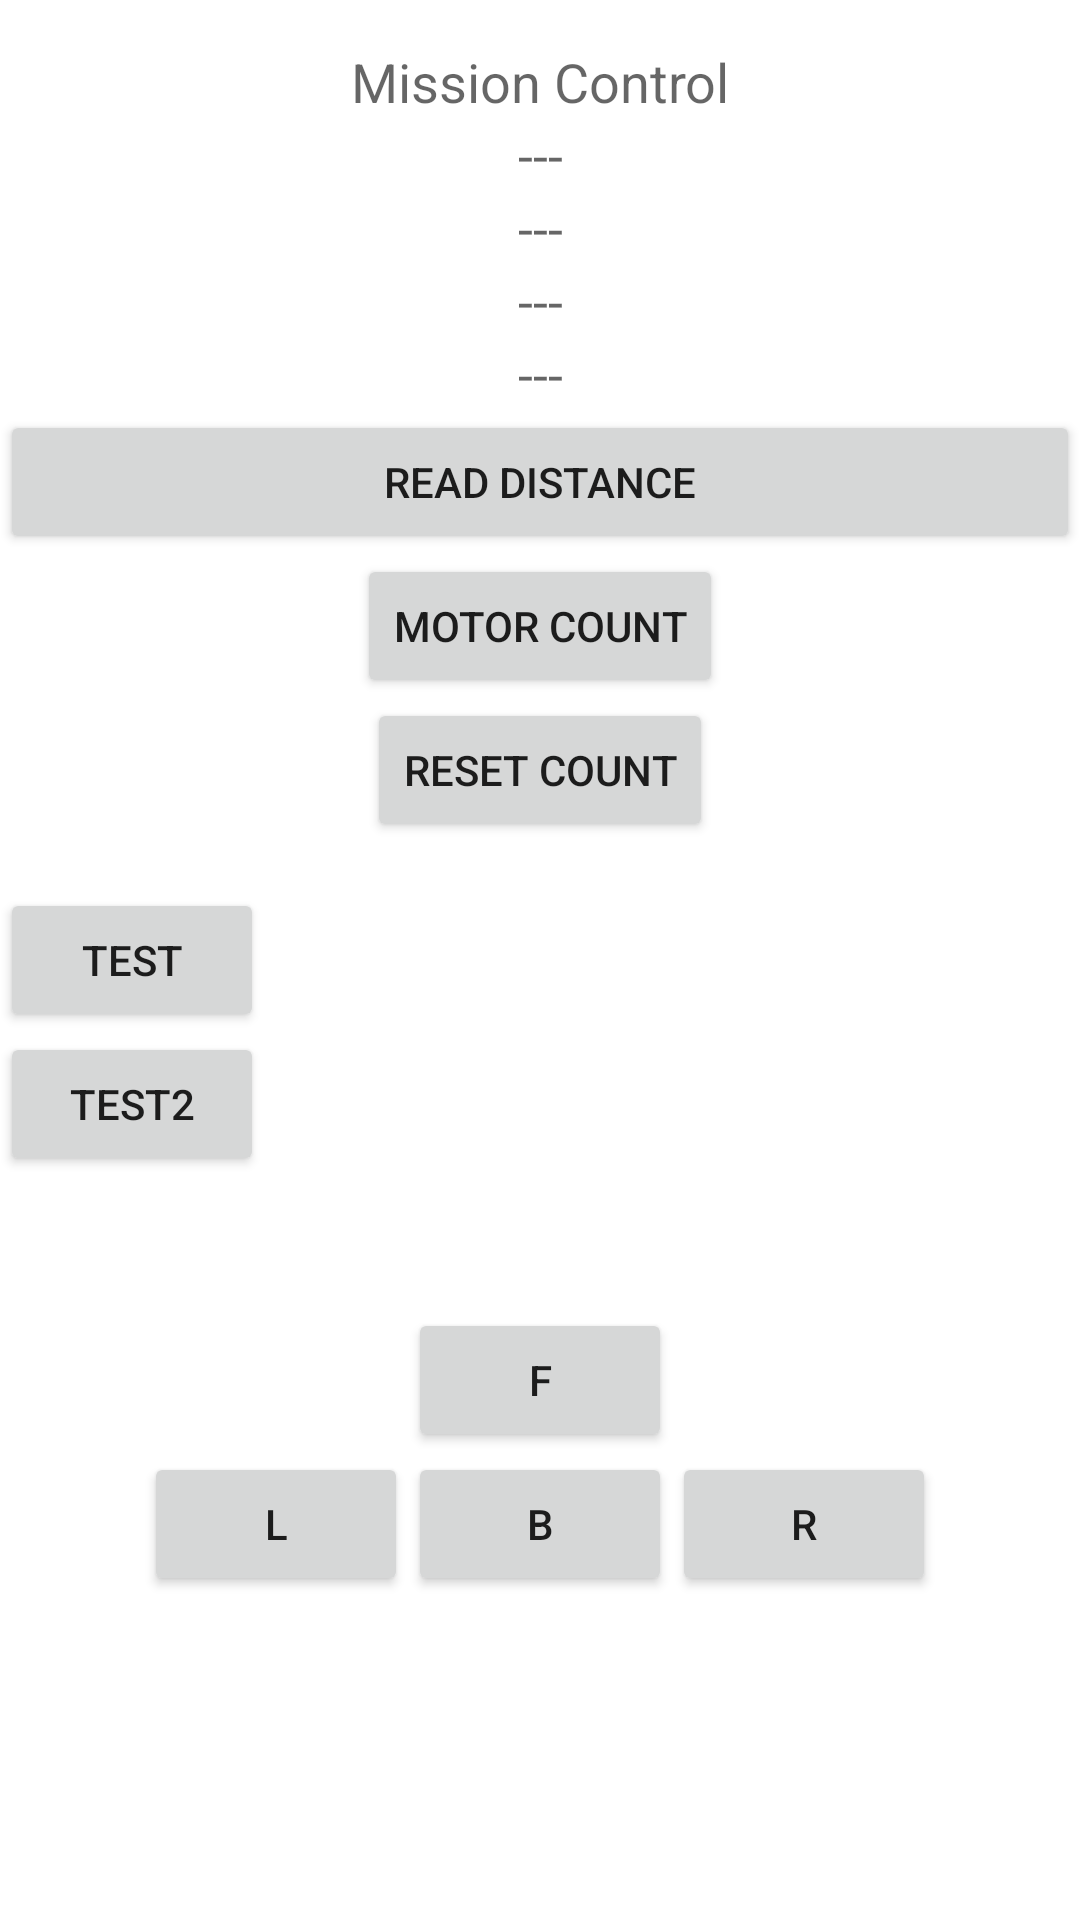

Here is an Android app screen rendered from its layout file. Give the layout XML and the strings, colors and styles it references.
<!-- AndroidManifest.xml: application theme AppTheme -->
<!-- res/layout/control.xml -->
<?xml version="1.0" encoding="utf-8"?>

<RelativeLayout xmlns:android="http://schemas.android.com/apk/res/android"
    android:layout_width="match_parent"
    android:layout_height="match_parent"
    android:orientation="vertical" >

    <TextView
        android:id="@+id/display1"
        android:layout_width="wrap_content"
        android:layout_height="wrap_content"
        android:layout_alignParentLeft="true"
        android:layout_alignParentRight="true"
        android:layout_alignParentTop="true"
        android:layout_marginTop="15dp"
        android:gravity="center"
        android:text="Mission Control"
        android:textAppearance="?android:attr/textAppearanceMedium" />

    <TextView
        android:id="@+id/display2"
        android:layout_width="wrap_content"
        android:layout_height="wrap_content"
        android:layout_alignParentLeft="true"
        android:layout_alignParentRight="true"
        android:layout_below="@+id/display1"
        android:gravity="center"
        android:text="---"
        android:textAppearance="?android:attr/textAppearanceMedium" />

    <TextView
        android:id="@+id/display3"
        android:layout_width="wrap_content"
        android:layout_height="wrap_content"
        android:layout_alignParentLeft="true"
        android:layout_alignParentRight="true"
        android:layout_below="@+id/display2"
        android:gravity="center"
        android:text="---"
        android:textAppearance="?android:attr/textAppearanceMedium" />

    <TextView
        android:id="@+id/display4"
        android:layout_width="wrap_content"
        android:layout_height="wrap_content"
        android:layout_alignParentLeft="true"
        android:layout_alignParentRight="true"
        android:layout_below="@+id/display3"
        android:gravity="center"
        android:text="---"
        android:textAppearance="?android:attr/textAppearanceMedium" />

    <TextView
        android:id="@+id/display5"
        android:layout_width="wrap_content"
        android:layout_height="wrap_content"
        android:layout_alignParentLeft="true"
        android:layout_alignParentRight="true"
        android:layout_below="@+id/display4"
        android:gravity="center"
        android:text="---"
        android:textAppearance="?android:attr/textAppearanceMedium" />

    <TextView
        android:id="@+id/sudoCenterText"
        android:layout_width="wrap_content"
        android:layout_height="wrap_content"
        android:layout_alignParentTop="true"
        android:layout_centerHorizontal="true"
        android:text=" "
        android:textAppearance="?android:attr/textAppearanceSmall" />

    <Button
        android:id="@+id/test2"
        android:layout_width="wrap_content"
        android:layout_height="wrap_content"
        android:layout_alignParentLeft="true"
        android:layout_below="@+id/test"
        android:text="test2" />

    <Button
        android:id="@+id/test"
        android:layout_width="wrap_content"
        android:layout_height="wrap_content"
        android:layout_alignParentLeft="true"
        android:layout_centerVertical="true"
        android:text="test" />

    <Button
        android:id="@+id/forward"
        android:layout_width="wrap_content"
        android:layout_height="wrap_content"
        android:layout_below="@+id/test2"
        android:layout_centerHorizontal="true"
        android:layout_marginTop="44dp"
        android:text="F" />

    <Button
        android:id="@+id/backward"
        android:layout_width="wrap_content"
        android:layout_height="wrap_content"
        android:layout_alignLeft="@+id/forward"
        android:layout_below="@+id/forward"
        android:text="B" />

    <Button
        android:id="@+id/left"
        android:layout_width="wrap_content"
        android:layout_height="wrap_content"
        android:layout_alignBaseline="@+id/backward"
        android:layout_alignBottom="@+id/backward"
        android:layout_toLeftOf="@+id/backward"
        android:text="L" />

    <Button
        android:id="@+id/right"
        android:layout_width="wrap_content"
        android:layout_height="wrap_content"
        android:layout_alignBaseline="@+id/backward"
        android:layout_alignBottom="@+id/backward"
        android:layout_toRightOf="@+id/backward"
        android:text="R" />

    <Button
        android:id="@+id/motorCount"
        android:layout_width="wrap_content"
        android:layout_height="wrap_content"
        android:layout_below="@+id/distanceListener"
        android:layout_centerHorizontal="true"
        android:text="Motor Count" />

    <Button
        android:id="@+id/resetCount"
        android:layout_width="wrap_content"
        android:layout_height="wrap_content"
        android:layout_below="@+id/motorCount"
        android:layout_centerHorizontal="true"
        android:text="Reset count" />

    <Button
        android:id="@+id/distanceListener"
        android:layout_width="wrap_content"
        android:layout_height="wrap_content"
        android:layout_alignParentLeft="true"
        android:layout_alignParentRight="true"
        android:layout_below="@+id/display5"
        android:text="Read distance" />

</RelativeLayout>
<!-- resources referenced by this layout -->
<resources>

</resources>
